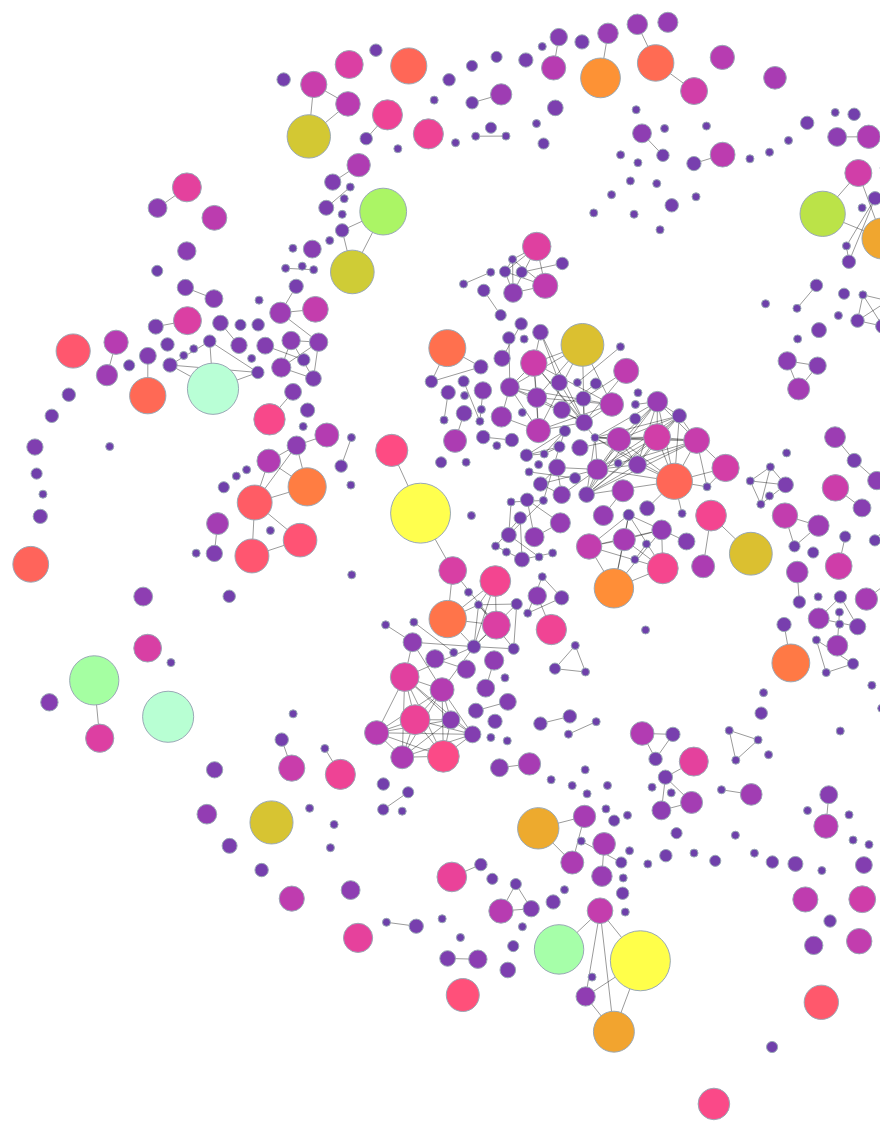
D3 v7 page, settled after 480 driven frames (8 s of simulated time); the page loaded 1 data file(s).


        const width = 1500;
        const height = 1000;
        const colorScale = d3.scaleSequential()
            .interpolator(d3.interpolateWarm)
            .domain([0, 150])

        d3.json("publication_network.json").then(function (data) {
            let svg = d3.select("svg").attr("viewbox", `0 0 ${width} ${height}`);
            console.log(data)
            //   simulate(data, svg)

            const areaScale = d3.scaleSqrt()
                .domain([0, 277])
                .range([4, 30]);


            let gCanvas = svg.append("g").attr("class", "canvas");

            let gLinks = gCanvas.selectAll()
                .data(data.links)
                .enter()
                .append("line")
                .attr("stroke", "black")

            let gNodes = gCanvas.selectAll()
                .data(data.nodes)
                .enter()
                .append("g")
                .attr("id", d => d.id);

            gNodes.append("circle")
                .attr("r", d => areaScale(d.Citations))
                .attr("fill", d => colorScale(d.Citations))
                .attr("stroke", "#99a8b5")
                .attr("class", d => "co_" + d.FirstAuthorCountry)

            gNodes.on("mouseenter", (m, d) => {
                // console.log(d)
                d3.selectAll("#paperTitle").text(d.Title)
                d3.selectAll("circle").classed("inactive", true)
                d3.selectAll(".co_" + d.FirstAuthorCountry).classed("inactive", false)
            });

            gNodes.on("mouseleave", (d, data) => {
                d3.selectAll("circle").classed("inactive", false)
            });


            let fSimulator = d3.forceSimulation(data.nodes)
                .force('center', d3.forceCenter(width / 2, height / 2))
                .force("links", d3.forceLink(data.links)
                    .id(function (n) { return n.id; })
                    // .distance(5)
                    //.strength(.1)
                )
                .force("collide", d3.forceCollide()
                    .radius(d => areaScale(d.Citations) * 1.5)
                    .iterations(5)
                )
                .force("charge", d3.forceManyBody().strength(-2))
                .on("tick", update);

            function update() {
                gNodes.attr("transform", d => {
                    // console.log(d)
                    return `translate(${d.x}, ${d.y})`
                })

                gLinks.attr("x1", d => d.source.x)
                    .attr("y1", d => d.source.y)
                    .attr("x2", d => d.target.x)
                    .attr("y2", d => d.target.y)
            }

        });

    
// ── network.js

function simulate(data,svg)
{
    const width = parseInt(svg.attr("viewBox").split(' ')[2])
    const height = parseInt(svg.attr("viewBox").split(' ')[3])
    const main_group = svg.append("g")
        .attr("transform", "translate(0, 50)")

   //calculate degree of the nodes:
    const node_degree={}; //initiate an object

   d3.map(data.links, d=>
        {
            if(d.source in node_degree)
            {
                node_degree[d.source]++
            }
            else{
                node_degree[d.source]=0
            }
            if(d.target in node_degree)
            {
                node_degree[d.target]++
            }
            else{
                node_degree[d.target]=0
            }
   });

    const scale_radius = d3.scaleLinear()
        .domain(d3.extent(Object.values(node_degree)))
        .range([5,20])
    const scale_link_stroke_width = d3.scaleLinear()
        .domain(d3.extent(data.links,d=> d.value))
        .range([1,5])


    const color = d3.scaleOrdinal(d3.schemeCategory10);

    const link_elements = main_group.append("g")
        .attr('transform',`translate(${width/2},${height/2})`)
        .selectAll(".line")
        .data(data.links)
        .enter()
        .append("line")
        .style("stroke-width", d=>scale_link_stroke_width(d.value));

    const node_elements = main_group.append("g")
        .attr('transform', `translate(${width / 2},${height / 2})`)
        .selectAll(".circle")
        .data(data.nodes)
        .enter()
        .append('g')

    node_elements.append("circle")
        .attr("r", (d,i)=> scale_radius(node_degree[d.id]))
        .attr("fill",  (d) =>color(d.id))

    // node_elements.append("text")
    //     .attr("class","label")
    //     .attr("text-anchor","middle")
    //     .text(d=>d.name)

    const ForceSimulation = d3.forceSimulation(data.nodes)
        .force("collide",
            d3.forceCollide().radius((d,i)=> scale_radius(node_degree[i])*4))
        .force("x", d3.forceX())
        .force("y", d3.forceY())
        .force("charge", d3.forceManyBody())
        .force("link",d3.forceLink(data.links)
            .id(d=>d.index)
        )
        .on("tick", ticked);

    function ticked()
    {

    node_elements
        .attr('transform', (d)=>`translate(${d.x},${d.y})`)

        link_elements
            .attr("x1",d=>d.source.x)
            .attr("x2",d=>d.target.x)
            .attr("y1",d=>d.source.y)
            .attr("y2",d=>d.target.y)

        }


    svg.call(d3.zoom()
        .extent([[0, 0], [width, height]])
        .scaleExtent([1, 8])
        .on("zoom", zoomed));
    function zoomed({transform}) {
        main_group.attr("transform", transform);
    }




}


### data: publication_network.json
{
 "directed": false,
 "multigraph": false,
 "graph": {},
 "nodes": [
  {
   "Title": "Virtual reality applications for the bui…",
   "Year": 2020,
   "Citations": 0.0,
   "Publisher": "Elsevier B.V.",
   "FirstAuthorCountry": "Canada",
   "AuthorsID": "57202536919;53984550800;57215426514;6603…",
   "id": "2-s2.0-85086464158"
  },
  {
   "Title": "Self-tracking while doing sport: Comfort…",
   "Year": 2020,
   "Citations": 0.0,
   "Publisher": "Academic Press",
   "FirstAuthorCountry": "Italy",
   "AuthorsID": "23398572100;57191836654;",
   "id": "2-s2.0-85082875828"
  },
  {
   "Title": "Bridge damage: Detection, IFC-based sema…",
   "Year": 2020,
   "Citations": 0.0,
   "Publisher": "Elsevier B.V.",
   "FirstAuthorCountry": "Serbia",
   "AuthorsID": "57205293410;56421700900;24831175200;3619…",
   "id": "2-s2.0-85078194587"
  },
  {
   "Title": "VR system for spatio-temporal visualizat…",
   "Year": 2019,
   "Citations": 0.0,
   "Publisher": "Springer",
   "FirstAuthorCountry": "Japan",
   "AuthorsID": "57201502480;57171240600;35373203100;2592…",
   "id": "2-s2.0-85075706132"
  },
  {
   "Title": "DiseaSE: A biomedical text analytics sys…",
   "Year": 2019,
   "Citations": 0.0,
   "Publisher": "Academic Press Inc.",
   "FirstAuthorCountry": "India",
   "AuthorsID": "6505934038;57202719622;35590173900;",
   "id": "2-s2.0-85074886243"
  },
  {
   "Title": "Remote interactive collaboration in faci…",
   "Year": 2019,
   "Citations": 4.0,
   "Publisher": "Elsevier B.V.",
   "FirstAuthorCountry": "Canada",
   "AuthorsID": "14628356000;7006162997;",
   "id": "2-s2.0-85071686342"
  },
  {
   "Title": "Research on the emergency management pat…",
   "Year": 2019,
   "Citations": 1.0,
   "Publisher": "Institute of Physics Publishing",
   "FirstAuthorCountry": "China",
   "AuthorsID": "57204951915;36656019700;8399981200;57196…",
   "id": "2-s2.0-85077803554"
  },
  {
   "Title": "Web-based decision support system tools:…",
   "Year": 2019,
   "Citations": 3.0,
   "Publisher": "Elsevier Ltd",
   "FirstAuthorCountry": "United States",
   "AuthorsID": "57210571032;36995837100;6603639150;57208…",
   "id": "2-s2.0-85070952871"
  },
  "... 553 more items"
 ],
 "links": [
  {
   "source": "2-s2.0-85086464158",
   "target": "2-s2.0-85060755230"
  },
  {
   "source": "2-s2.0-85082875828",
   "target": "2-s2.0-84971592065"
  },
  {
   "source": "2-s2.0-85078194587",
   "target": "2-s2.0-72949105789"
  },
  {
   "source": "2-s2.0-85075706132",
   "target": "2-s2.0-84863589228"
  },
  {
   "source": "2-s2.0-85074886243",
   "target": "2-s2.0-78649323301"
  },
  {
   "source": "2-s2.0-85071686342",
   "target": "2-s2.0-84897450439"
  },
  {
   "source": "2-s2.0-85077803554",
   "target": "2-s2.0-85063381572"
  },
  {
   "source": "2-s2.0-85077803554",
   "target": "2-s2.0-85058126143"
  },
  "... 379 more items"
 ]
}